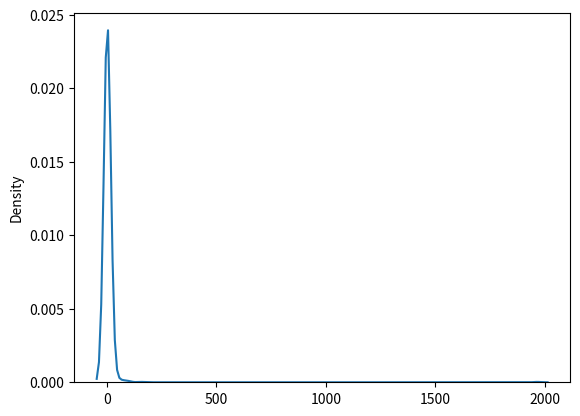

Recreate this plot in Python.
# Zipf distribution - common word in english has occure nearly 1/5 time as of the most hindi words

# param = a(distrution paramater), size


# sample for zipf(distribution), with a as 2 with size 2*3
from numpy import random
x = random.zipf(2, size=(2,3))
print(x)



# visualisation of zipf distrubution

from numpy import random
import matplotlib.pyplot as plt
import seaborn as sns
sns.distplot(random.zipf(a=2, size=1000), hist=False)
plt.show()



